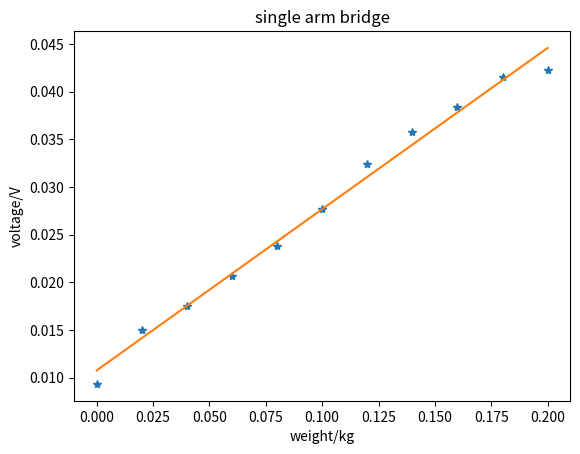
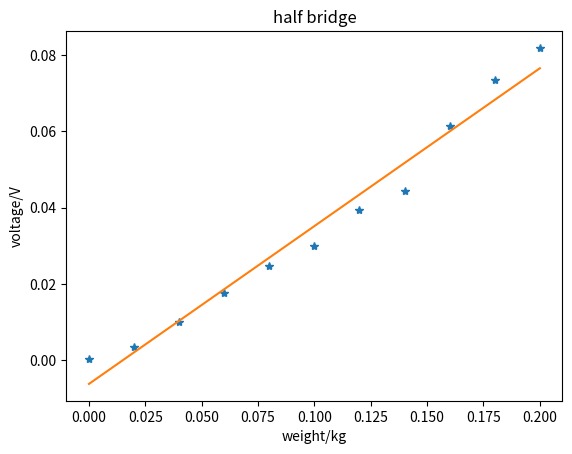
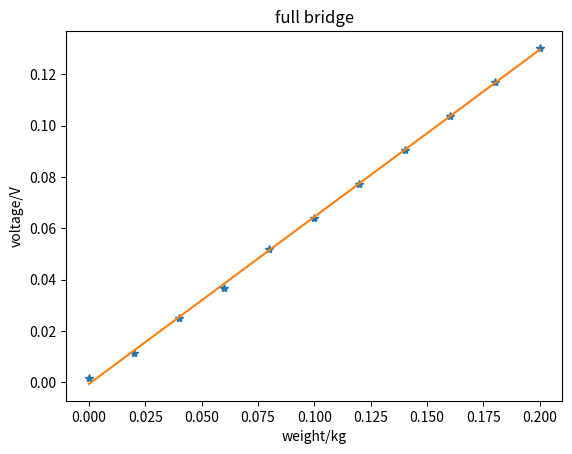

Python code for these plots, in order:
import numpy as np
import matplotlib.pyplot as plt
w = np.array([0, 20, 40, 60, 80, 100, 120, 140, 160, 180, 200]) 
#正反行程平均校准点
single = np.array([9.35, 15, 17.5, 20.7, 23.825, 27.675, 32.425, 35.8, 38.425, 41.5, 42.225])
half = np.array([0.35, 3.425, 9.95, 17.675, 24.75, 30.025, 39.4, 44.475, 61.55, 73.4, 81.9])
overall = np.array([1.75, 11.625, 25.175, 36.6,	52.025,	63.925,	77.175,	90.35, 103.725, 116.925, 130.25])

w = w/1000
single = single/1000
half = half/1000
overall = overall/1000

single_result = np.polyfit(w,single,1) #线性拟合
half_result = np.polyfit(w,half,1)
overall_result = np.polyfit(w,overall,1)

p1 = np.poly1d(single_result)
single_fit = p1(w) #参考点
plt.figure(1)
plt.title("single arm bridge")
plt.xlabel("weight/kg")
plt.ylabel("voltage/V")
plt.plot(w,single,'*')
plt.plot(w,single_fit)
plt.savefig("single_arm_bridge.png")
print("单臂灵敏度:" + str(single_result))

p2 = np.poly1d(half_result)
half_fit = p2(w) #参考点
plt.figure(2)
plt.title("half bridge")
plt.xlabel("weight/kg")
plt.ylabel("voltage/V")
plt.plot(w,half,'*')
plt.plot(w,half_fit)
plt.savefig("half_bridge.png")
print("半桥灵敏度:" + str(half_result))

p3 = np.poly1d(overall_result)
overall_fit = p3(w) #参考点
plt.figure(3)
plt.title("full bridge")
plt.xlabel("weight/kg")
plt.ylabel("voltage/V")
plt.plot(w,overall,'*')
plt.plot(w,overall_fit)
plt.savefig("full_bridgee.png")
print("全桥灵敏度:" + str(overall_result))
plt.show()

y1_errormax = np.max(np.abs(single_fit - single)) #最大误差
y2_errormax = np.max(np.abs(half_fit - half))
y3_errormax = np.max(np.abs(overall_fit - overall))
print(y1_errormax,y2_errormax,y3_errormax)

y1_full = single_fit[-1] - single_fit[0] #满量程
y2_full = half_fit[-1] - half_fit[0]
y3_full = overall_fit[-1] - overall_fit[0]
print(y1_full,y2_full,y3_full)

y1 = y1_errormax/y2_full*100 #非线性误差
y2 = y2_errormax/y2_full*100
y3 = y3_errormax/y3_full*100
print(y1,y2,y3)